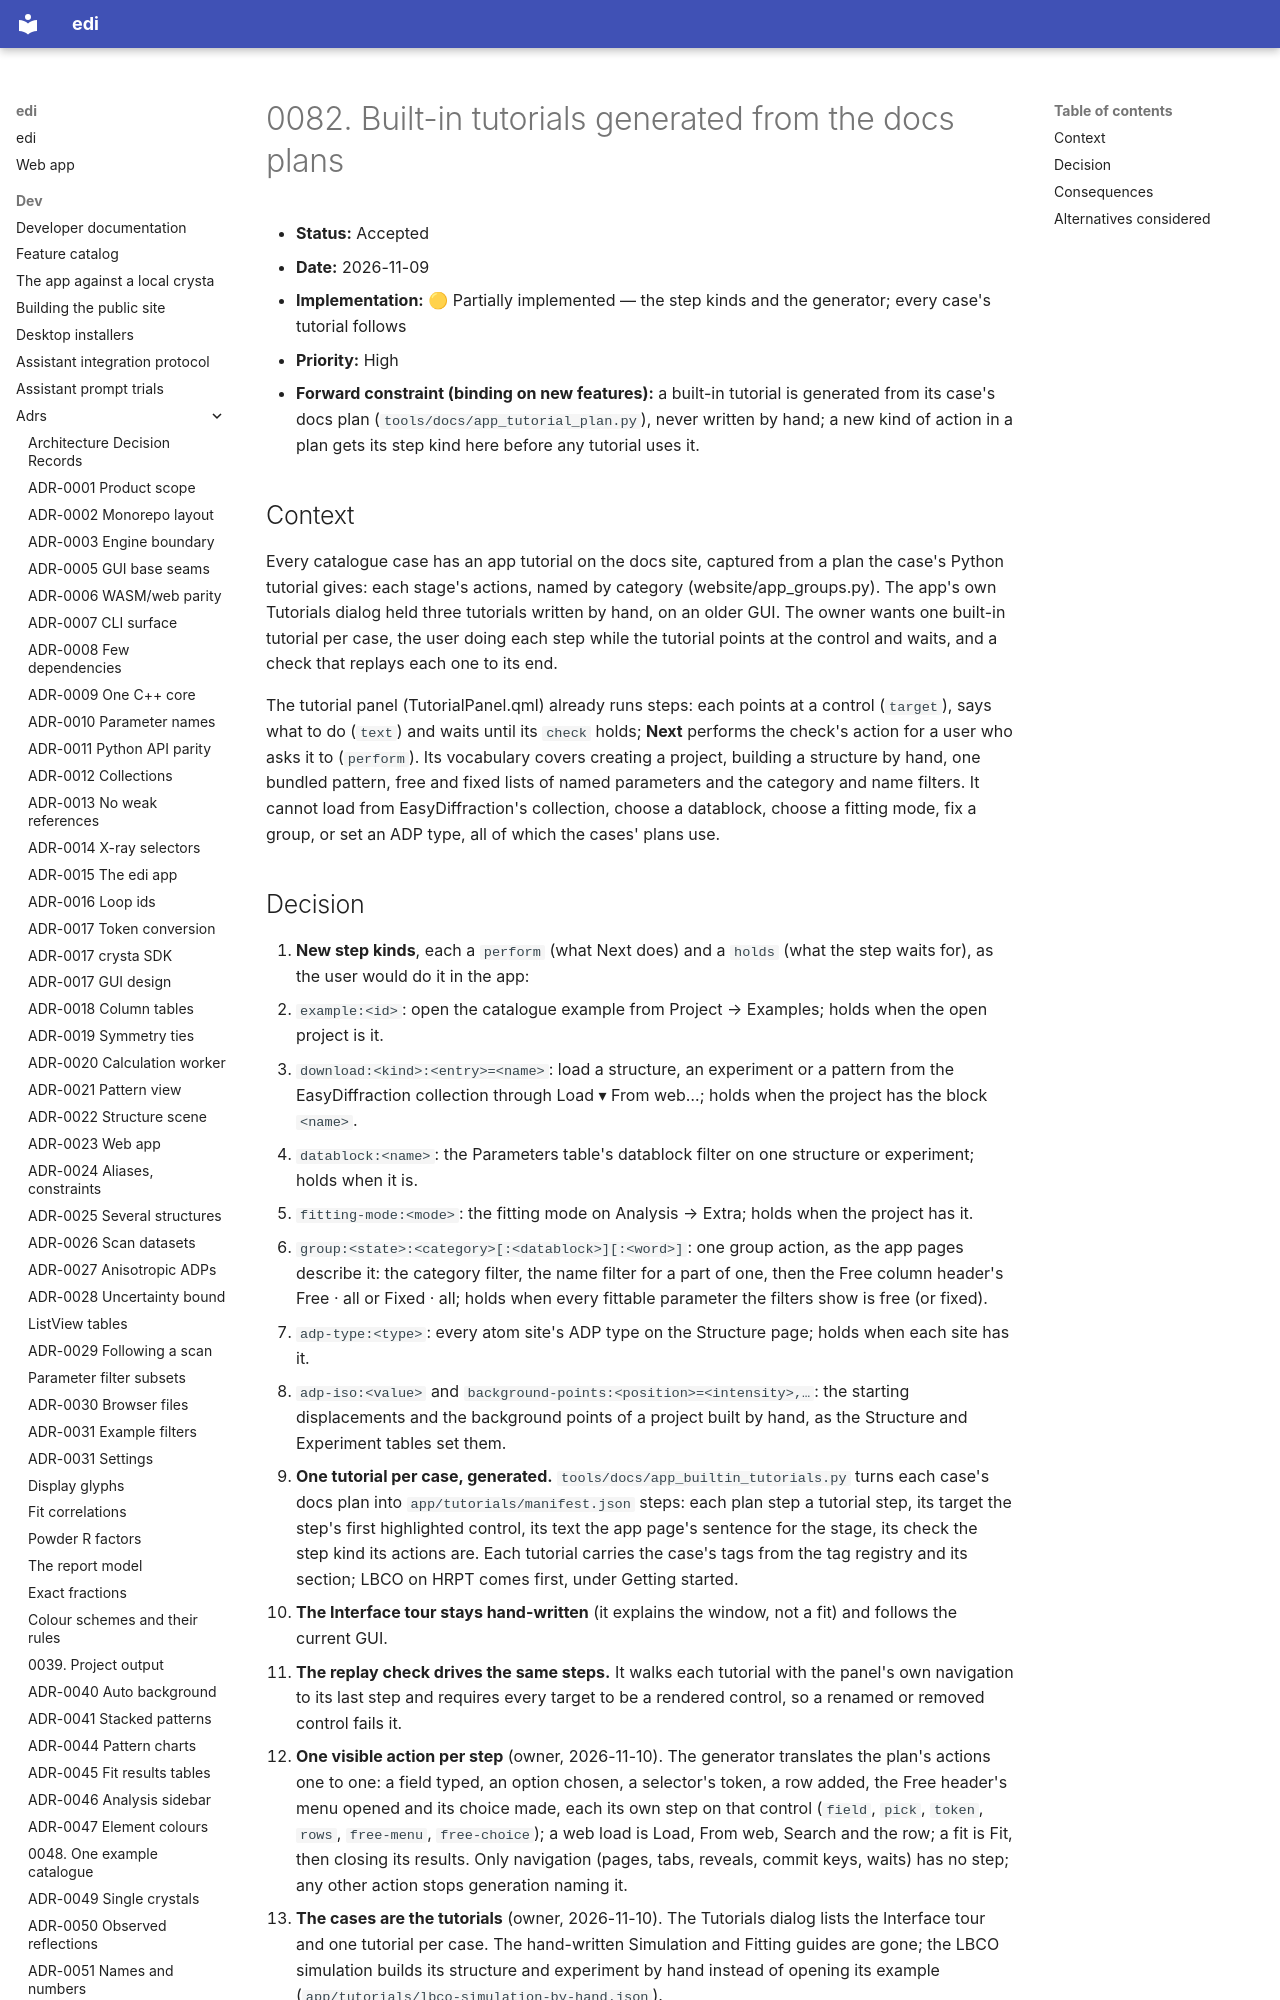

repository: enhantica/edi · page: dev/adrs/0082-built-in-tutorials-from-the-docs-plans/index.html · generator: mkdocs

# 0082. Built-in tutorials generated from the docs plans

- **Status:** Accepted
- **Date:** 2026-11-09
- **Implementation:** 🟡 Partially implemented — the step kinds and the generator; every case's tutorial follows
- **Priority:** High
- **Forward constraint (binding on new features):** a built-in tutorial is generated from its case's docs plan
  (`tools/docs/app_tutorial_plan.py`), never written by hand; a new kind of action in a plan gets its step kind here
  before any tutorial uses it.

## Context

Every catalogue case has an app tutorial on the docs site, captured from a plan the case's Python tutorial gives:
each stage's actions, named by category (website/app_groups.py). The app's own Tutorials dialog held three tutorials
written by hand, on an older GUI. The owner wants one built-in tutorial per case, the user doing each step
while the tutorial points at the control and waits, and a check that replays each one to its end.

The tutorial panel (TutorialPanel.qml) already runs steps: each points at a control (`target`), says what to do
(`text`) and waits until its `check` holds; **Next** performs the check's action for a user who asks it to (`perform`).
Its vocabulary covers creating a project, building a structure by hand, one bundled pattern, free and fixed lists of
named parameters and the category and name filters. It cannot load from EasyDiffraction's collection, choose a
datablock, choose a fitting mode, fix a group, or set an ADP type, all of which the cases' plans use.
